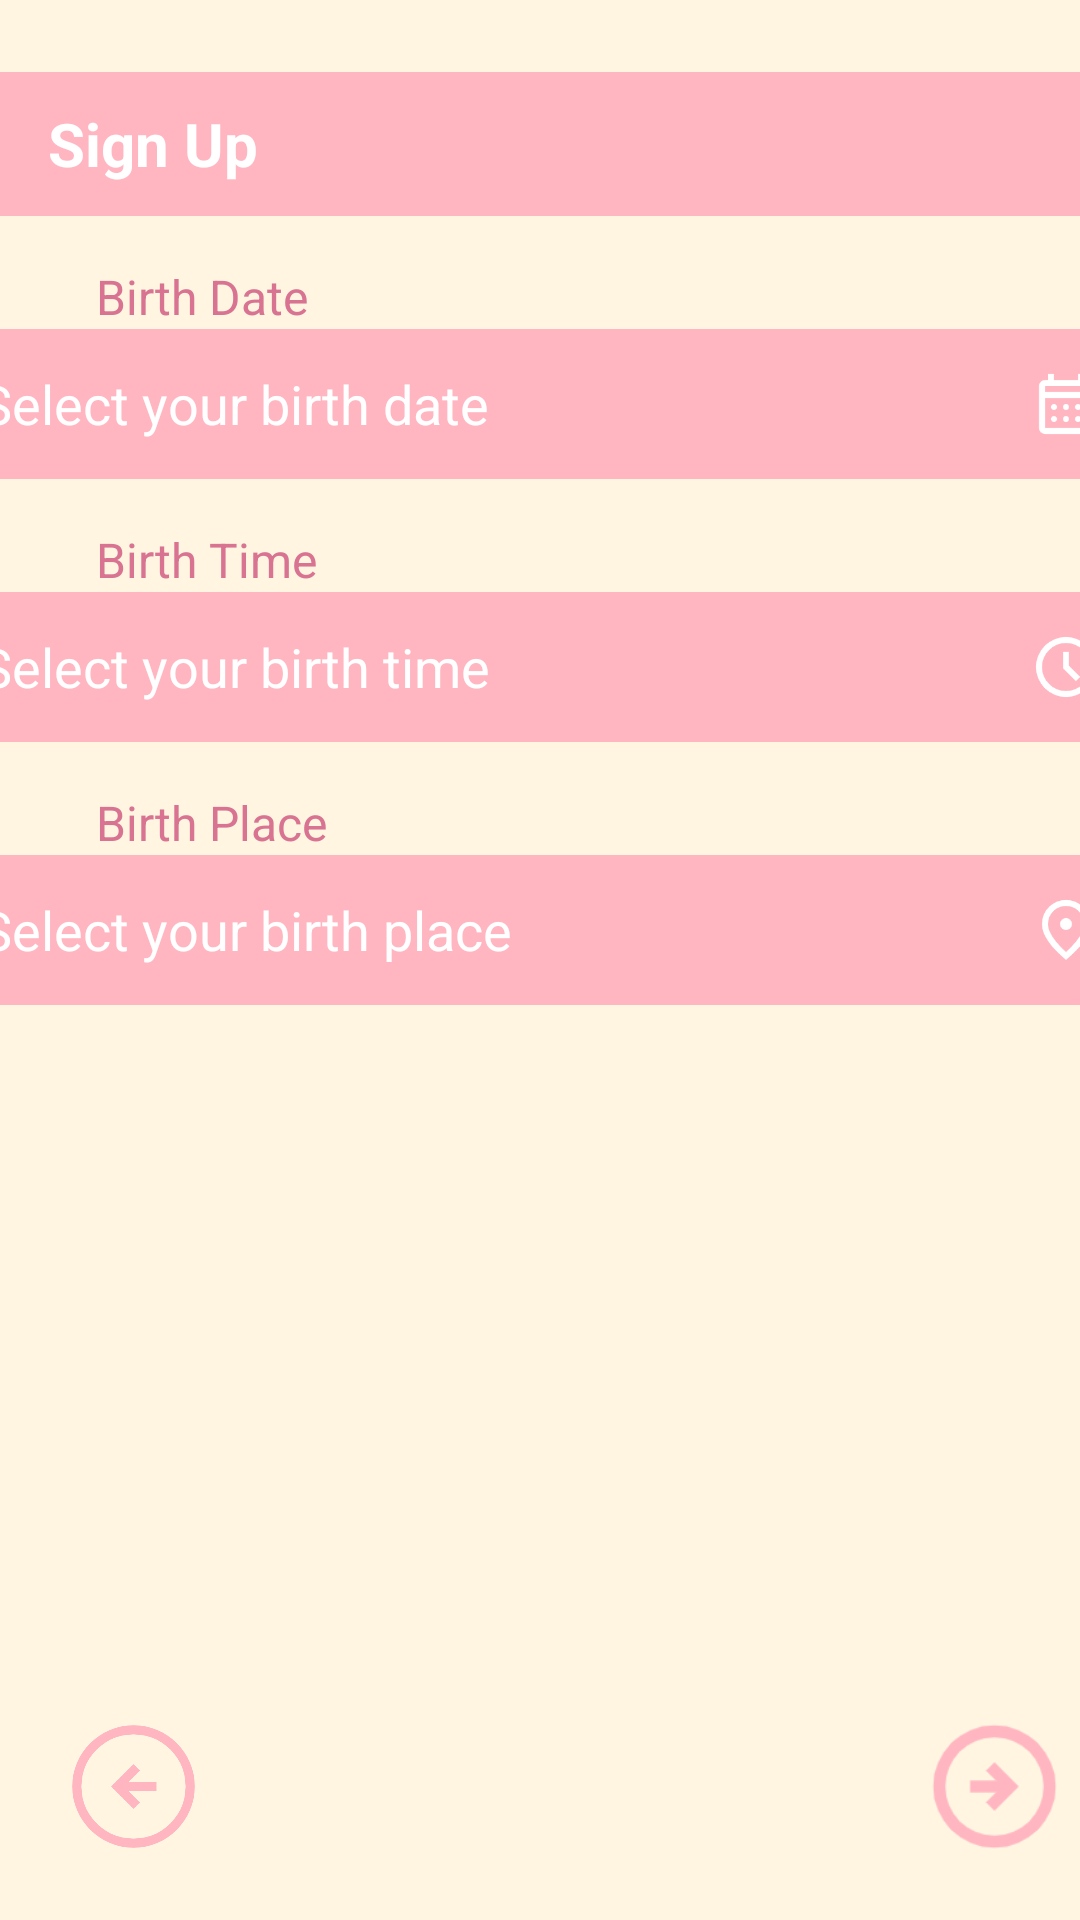

Layout XML and referenced resources for this Android screen:
<!-- AndroidManifest.xml: application theme Theme.Group3_Starry.NoActionBar -->
<!-- res/layout/activity_sign_up.xml -->
<androidx.constraintlayout.widget.ConstraintLayout
    xmlns:android="http://schemas.android.com/apk/res/android"
    xmlns:app="http://schemas.android.com/apk/res-auto"
    xmlns:tools="http://schemas.android.com/tools"
    android:layout_width="match_parent"
    android:layout_height="match_parent"
    android:background="@color/beige">

    
    <TextView
        android:id="@+id/signUpTitleBar"
        android:layout_width="match_parent"
        android:layout_height="48dp"
        android:background="@color/pink"
        android:gravity="center_vertical"
        android:paddingStart="16dp"
        android:text="Sign Up"
        android:textColor="@color/white"
        android:textSize="20sp"
        android:textStyle="bold"
        android:layout_marginTop="24dp"
        app:layout_constraintTop_toTopOf="parent"
        app:layout_constraintStart_toStartOf="parent"
        app:layout_constraintEnd_toEndOf="parent" />

    
    <TextView
        android:id="@+id/birthDateLabel"
        android:layout_width="wrap_content"
        android:layout_height="wrap_content"
        android:text="Birth Date"
        android:textColor="@color/dark_pink"
        android:textSize="16sp"
        app:layout_constraintTop_toBottomOf="@id/signUpTitleBar"
        app:layout_constraintStart_toStartOf="parent"
        android:layout_marginStart="32dp"
        android:layout_marginTop="16dp" />

    
    <androidx.constraintlayout.widget.ConstraintLayout
        android:id="@+id/birthDateContainer"
        android:layout_width="406dp"
        android:layout_height="50dp"
        android:background="@drawable/rounded_input_background"
        app:layout_constraintTop_toBottomOf="@id/birthDateLabel"
        app:layout_constraintStart_toStartOf="parent"
        app:layout_constraintEnd_toEndOf="parent">

        <EditText
            android:id="@+id/birthDateInput"
            android:layout_width="0dp"
            android:layout_height="match_parent"
            android:hint="Select your birth date"
            android:paddingStart="16dp"
            android:textColor="@color/dark_pink"
            android:textColorHint="@color/white"
            android:background="@android:color/transparent"
            android:focusable="false"
            app:layout_constraintStart_toStartOf="parent"
            app:layout_constraintEnd_toStartOf="@id/birthDateIcon"
            app:layout_constraintTop_toTopOf="parent"
            app:layout_constraintBottom_toBottomOf="parent" />

        <ImageView
            android:id="@+id/birthDateIcon"
            android:layout_width="24dp"
            android:layout_height="24dp"
            android:src="@drawable/ic_calendar"
            android:contentDescription="Select birth date"
            app:layout_constraintEnd_toEndOf="parent"
            app:layout_constraintTop_toTopOf="parent"
            app:layout_constraintBottom_toBottomOf="parent"
            android:layout_marginEnd="16dp" />
    </androidx.constraintlayout.widget.ConstraintLayout>

    
    <TextView
        android:id="@+id/birthTimeLabel"
        android:layout_width="wrap_content"
        android:layout_height="wrap_content"
        android:text="Birth Time"
        android:textColor="@color/dark_pink"
        android:textSize="16sp"
        app:layout_constraintTop_toBottomOf="@id/birthDateContainer"
        app:layout_constraintStart_toStartOf="parent"
        android:layout_marginStart="32dp"
        android:layout_marginTop="16dp" />

    
    <androidx.constraintlayout.widget.ConstraintLayout
        android:id="@+id/birthTimeContainer"
        android:layout_width="406dp"
        android:layout_height="50dp"
        android:background="@drawable/rounded_input_background"
        app:layout_constraintTop_toBottomOf="@id/birthTimeLabel"
        app:layout_constraintStart_toStartOf="parent"
        app:layout_constraintEnd_toEndOf="parent">

        <EditText
            android:id="@+id/birthTimeInput"
            android:layout_width="0dp"
            android:layout_height="match_parent"
            android:hint="Select your birth time"
            android:paddingStart="16dp"
            android:textColor="@color/dark_pink"
            android:textColorHint="@color/white"
            android:background="@android:color/transparent"
            android:focusable="false"
            app:layout_constraintStart_toStartOf="parent"
            app:layout_constraintEnd_toStartOf="@id/birthTimeIcon"
            app:layout_constraintTop_toTopOf="parent"
            app:layout_constraintBottom_toBottomOf="parent" />

        <ImageView
            android:id="@+id/birthTimeIcon"
            android:layout_width="24dp"
            android:layout_height="24dp"
            android:src="@drawable/ic_clock"
            android:contentDescription="Select birth time"
            app:layout_constraintEnd_toEndOf="parent"
            app:layout_constraintTop_toTopOf="parent"
            app:layout_constraintBottom_toBottomOf="parent"
            android:layout_marginEnd="16dp" />
    </androidx.constraintlayout.widget.ConstraintLayout>

    
    <TextView
        android:id="@+id/birthPlaceLabel"
        android:layout_width="wrap_content"
        android:layout_height="wrap_content"
        android:text="Birth Place"
        android:textColor="@color/dark_pink"
        android:textSize="16sp"
        app:layout_constraintTop_toBottomOf="@id/birthTimeContainer"
        app:layout_constraintStart_toStartOf="parent"
        android:layout_marginStart="32dp"
        android:layout_marginTop="16dp" />

    
    <androidx.constraintlayout.widget.ConstraintLayout
        android:id="@+id/birthPlaceContainer"
        android:layout_width="406dp"
        android:layout_height="50dp"
        android:background="@drawable/rounded_input_background"
        app:layout_constraintTop_toBottomOf="@id/birthPlaceLabel"
        app:layout_constraintStart_toStartOf="parent"
        app:layout_constraintEnd_toEndOf="parent">

        <EditText
            android:id="@+id/birthPlaceInput"
            android:layout_width="0dp"
            android:layout_height="match_parent"
            android:hint="Select your birth place"
            android:paddingStart="16dp"
            android:textColor="@color/dark_pink"
            android:textColorHint="@color/white"
            android:background="@android:color/transparent"
            android:focusable="false"
            app:layout_constraintStart_toStartOf="parent"
            app:layout_constraintEnd_toStartOf="@id/birthPlaceIcon"
            app:layout_constraintTop_toTopOf="parent"
            app:layout_constraintBottom_toBottomOf="parent" />

        <ImageView
            android:id="@+id/birthPlaceIcon"
            android:layout_width="24dp"
            android:layout_height="24dp"
            android:src="@drawable/ic_location"
            android:contentDescription="Select birth place"
            app:layout_constraintEnd_toEndOf="parent"
            app:layout_constraintTop_toTopOf="parent"
            app:layout_constraintBottom_toBottomOf="parent"
            android:layout_marginEnd="16dp" />
    </androidx.constraintlayout.widget.ConstraintLayout>

    
    <ImageView
        android:id="@+id/nextButton"
        android:layout_width="57dp"
        android:layout_height="49dp"
        android:src="@drawable/ic_arrow_right"
        android:contentDescription="Next"
        app:layout_constraintBottom_toBottomOf="parent"
        app:layout_constraintEnd_toEndOf="parent"
        android:layout_marginBottom="20dp" />
    
    <ImageView
        android:id="@+id/backButton"
        android:layout_width="57dp"
        android:layout_height="49dp"
        android:contentDescription="Back"
        android:src="@drawable/ic_back"
        app:layout_constraintBottom_toBottomOf="parent"
        app:layout_constraintStart_toStartOf="parent"
        android:layout_marginBottom="20dp"
        android:layout_marginStart="16dp" />

</androidx.constraintlayout.widget.ConstraintLayout>
<!-- resources referenced by this layout -->
<resources>
  <color name="beige">#FFF5E1</color>
  <color name="dark_pink">#D87392</color>
  <color name="pink">#FFB6C1</color>
  <color name="white">#FFFFFFFF</color>
  <!-- drawable ic_arrow_right: png bitmap (drawable, 3482 bytes) -->
  <!-- drawable ic_back: png bitmap (drawable, 18158 bytes) -->
  <!-- drawable ic_calendar: png bitmap (drawable, 2043 bytes) -->
  <!-- drawable ic_clock: png bitmap (drawable, 3054 bytes) -->
  <!-- drawable ic_location: png bitmap (drawable, 3340 bytes) -->
  <!-- drawable rounded_input_background (drawable) -->
  <shape xmlns:android="http://schemas.android.com/apk/res/android">
      <solid android:color="@color/pink" />
      <corners android:radius="16dp" />
  </shape>
  <style name="Theme.Group3_Starry.NoActionBar" parent="Theme.AppCompat.Light.NoActionBar">
          <item name="colorPrimary">@color/pink</item>
          <item name="colorPrimaryDark">@color/dark_pink</item>
          <item name="colorAccent">@color/skin</item>
          <item name="windowActionBar">false</item>
          <item name="windowNoTitle">true</item>
      </style>
  <color name="skin">#FFD8CC</color>
</resources>
